2-way image classification set "bottlecap" from GitHub (KGW0128/Smart-Factory); label vocabulary: clrcle, cross.

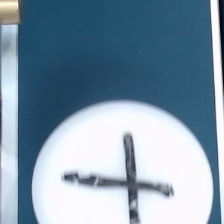
Label: cross

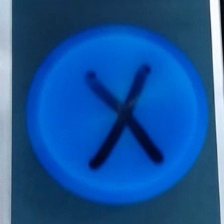
Label: cross

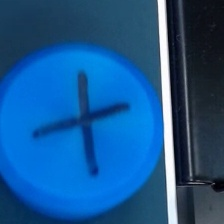
Label: cross

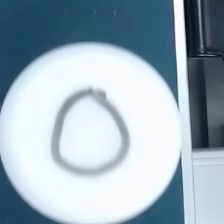
Label: clrcle

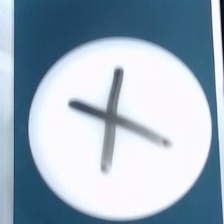
Label: cross

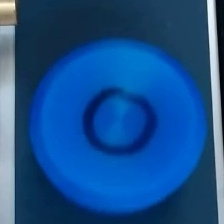
Label: clrcle
